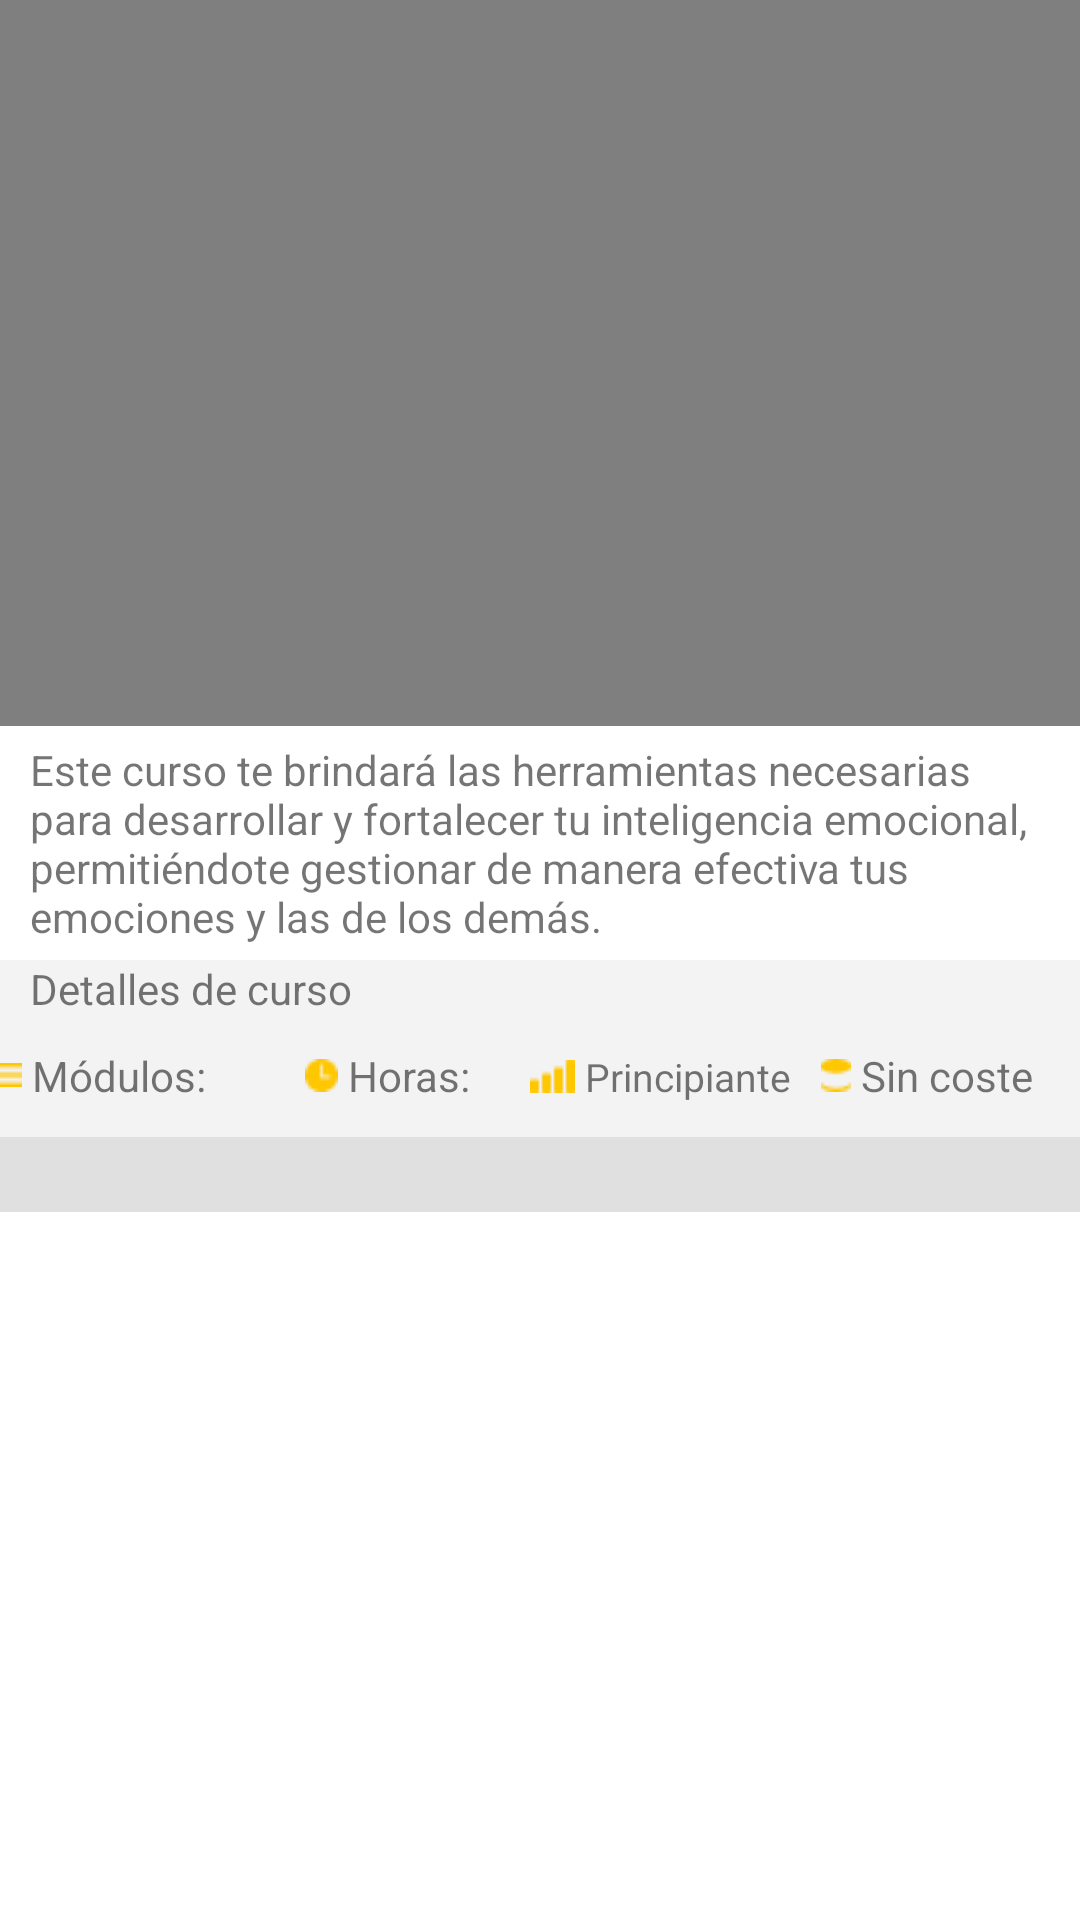

This screen was rendered from an Android layout file. Write that file and the resources it references.
<!-- AndroidManifest.xml: application theme Theme.Yachay_aplicacion -->
<!-- res/layout/activity_modulo4.xml -->
<?xml version="1.0" encoding="utf-8"?>
<LinearLayout xmlns:android="http://schemas.android.com/apk/res/android"
    xmlns:app="http://schemas.android.com/apk/res-auto"
    xmlns:tools="http://schemas.android.com/tools"
    android:layout_width="match_parent"
    android:layout_height="match_parent"
    android:orientation="vertical"
    tools:context=".Modulo4">
    <RelativeLayout
        android:layout_width="match_parent"
        android:layout_height="wrap_content">
        <VideoView
            android:id="@+id/videoView2"
            android:layout_width="match_parent"
            android:layout_height="242dp" />
    </RelativeLayout>
    <TextView
        android:layout_marginTop="5dp"
        android:layout_marginLeft="10dp"
        android:layout_marginRight="10dp"
        android:layout_width="wrap_content"
        android:layout_height="wrap_content"
        android:text="Este curso te brindará las herramientas necesarias para desarrollar y fortalecer tu inteligencia emocional, permitiéndote gestionar de manera efectiva tus emociones y las de los demás."/>

    <TableLayout
        android:layout_marginTop="5dp"
        android:background="@color/btncolor"
        android:layout_width="match_parent"
        android:layout_height="59dp">

        <TableRow
            android:layout_marginLeft="10dp"
            android:layout_width="match_parent"
            android:layout_height="match_parent">

            <TextView
                android:id="@+id/textView4"
                android:layout_width="wrap_content"
                android:layout_height="wrap_content"
                android:text="Detalles de curso" />
        </TableRow>

        <TableRow

            android:layout_width="match_parent"
            android:layout_height="match_parent"
            android:layout_marginTop="10dp"
            android:gravity="center_horizontal">

            <TextView
                android:id="@+id/textView7"
                android:layout_width="92dp"
                android:layout_height="wrap_content"
                android:layout_marginRight="5dp"
                android:drawableStart="@drawable/icono"
                android:text=" Módulos: " />

            <TextView
                android:id="@+id/textView8"
                android:layout_width="70dp"
                android:layout_height="wrap_content"
                android:layout_marginRight="5dp"
                android:drawableStart="@drawable/icono1"
                android:text=" Horas: " />

            <TextView
                android:id="@+id/textView9"
                android:layout_width="92dp"
                android:layout_height="wrap_content"
                android:layout_marginRight="5dp"
                android:drawableStart="@drawable/icono2"
                android:textSize="13dp"
                android:text=" Principiante" />

            <TextView
                android:id="@+id/textView10"
                android:layout_width="92dp"
                android:layout_height="wrap_content"
                android:drawableStart="@drawable/icono3"
                android:text=" Sin coste" />
        </TableRow>

    </TableLayout>

    <View
        android:id="@+id/divider"
        android:layout_width="match_parent"
        android:layout_height="25dp"

        android:background="?android:attr/listDivider" />

    <ListView
        android:id="@+id/listvieww"
        android:layout_width="match_parent"
        android:layout_height="match_parent" />
</LinearLayout>
<!-- resources referenced by this layout -->
<resources>
  <color name="btncolor">#f3f3f3</color>
  <!-- drawable icono: png bitmap (drawable, 157 bytes) -->
  <!-- drawable icono1: png bitmap (drawable, 297 bytes) -->
  <!-- drawable icono2: png bitmap (drawable, 204 bytes) -->
  <!-- drawable icono3: png bitmap (drawable, 269 bytes) -->
  <style name="Theme.Yachay_aplicacion" parent="Theme.MaterialComponents.DayNight.NoActionBar">
          
          <item name="colorPrimary">@color/purple_500</item>
          <item name="colorPrimaryVariant">@color/purple_700</item>
          <item name="colorOnPrimary">@color/black</item>
          
          <item name="colorSecondary">@color/teal_200</item>
          <item name="colorSecondaryVariant">@color/teal_700</item>
          <item name="colorOnSecondary">@color/black</item>
          
          <item name="android:statusBarColor">?attr/colorPrimaryVariant</item>
  
          
      </style>
  <color name="purple_500">#ffc700</color>
  <color name="purple_700">#FF3700B3</color>
  <color name="black">#FF000000</color>
  <color name="teal_200">#FF03DAC5</color>
  <color name="teal_700">#FF018786</color>
</resources>
